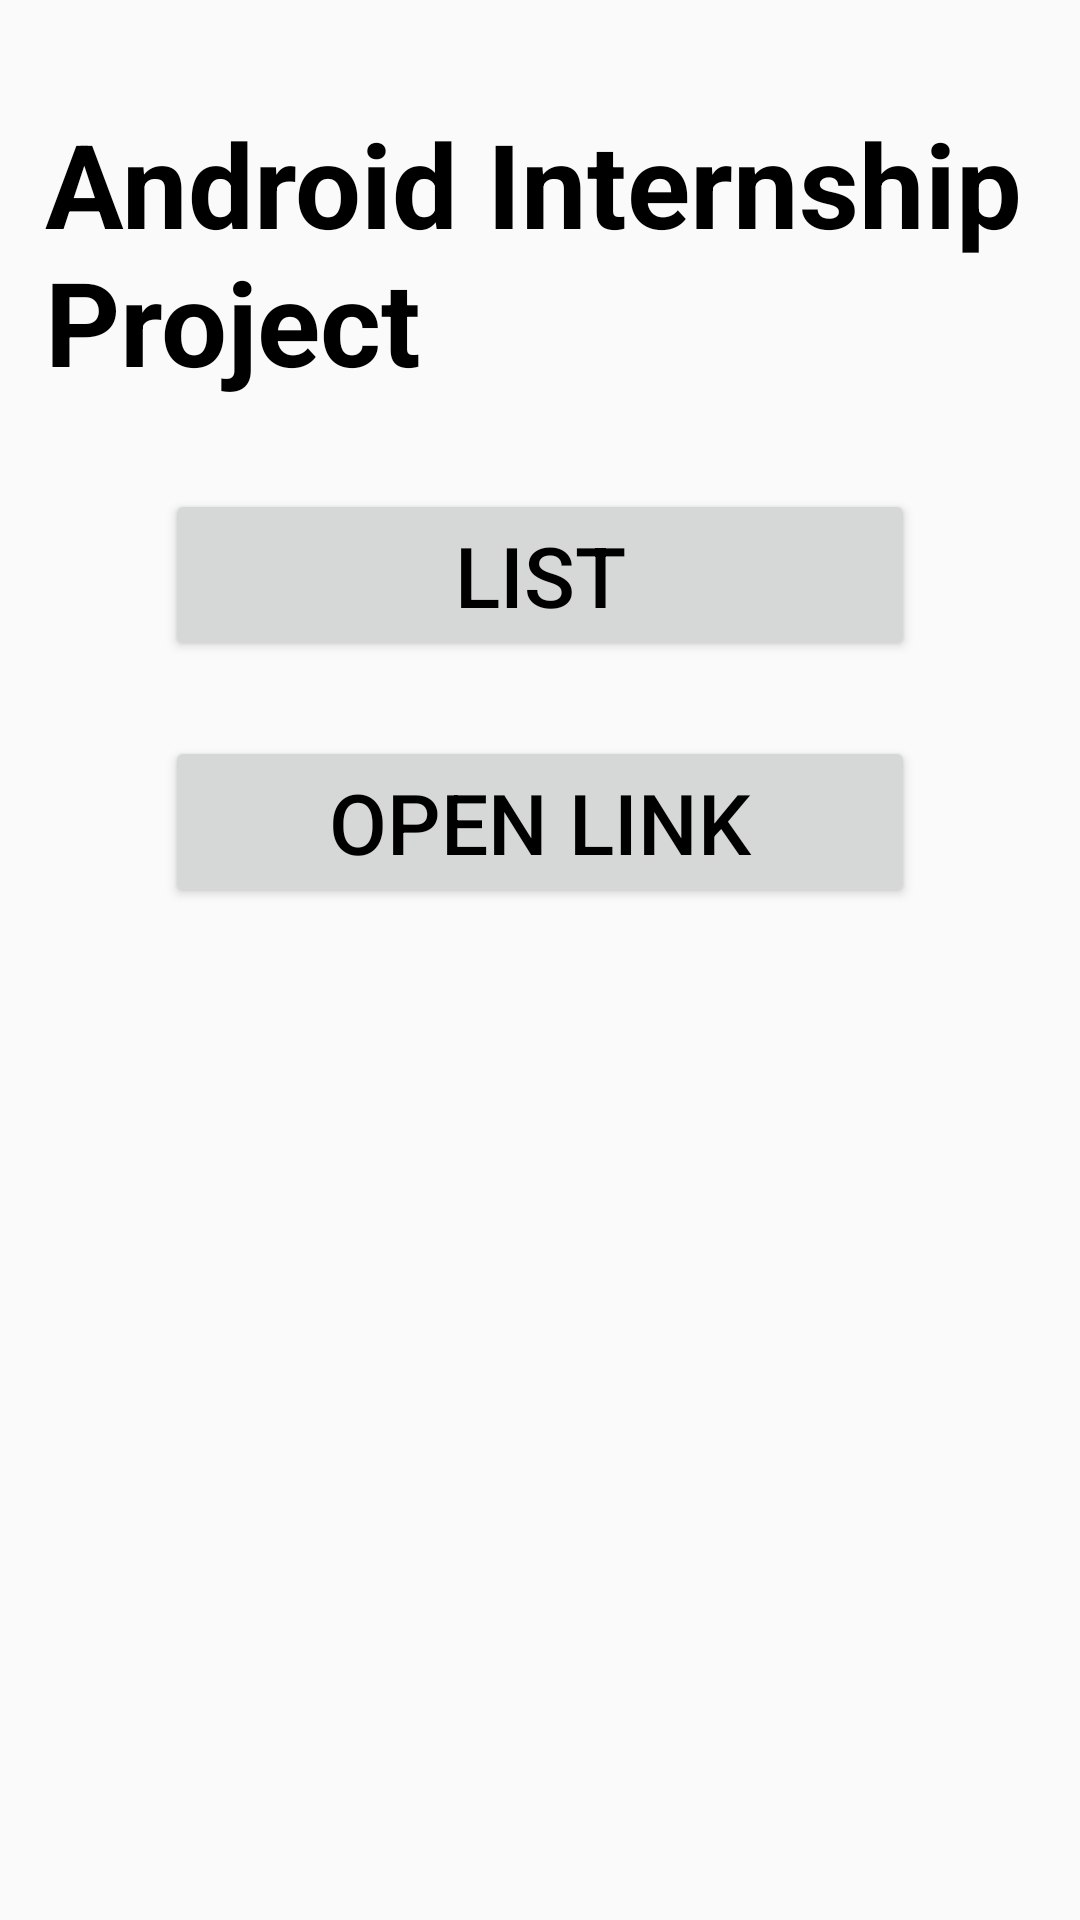

Layout XML and referenced resources for this Android screen:
<!-- AndroidManifest.xml: activity theme Theme.Internship_Project -->
<!-- res/layout/activity_main.xml -->
<?xml version="1.0" encoding="utf-8"?>
<LinearLayout xmlns:android="http://schemas.android.com/apk/res/android"
    android:layout_width="match_parent"
    android:layout_height="match_parent"
    android:orientation="vertical">

    <TextView
        android:id="@+id/tvProject"
        android:layout_width="match_parent"
        android:layout_height="wrap_content"
        android:layout_marginLeft="15dp"
        android:layout_marginTop="35dp"
        android:rotationX="0"
        android:text="Android Internship Project"
        android:textColor="#000000"
        android:textSize="39sp"
        android:textStyle="bold"
        android:visibility="visible" />

    <Button
        android:id="@+id/btnList"
        android:layout_width="250dp"
        android:layout_height="wrap_content"
        android:layout_gravity="center"
        android:layout_marginTop="30dp"
        android:text="List"
        android:textColor="#000000"
        android:textSize="28sp" />

    <Button
        android:id="@+id/btnBrowser"
        android:layout_width="250dp"
        android:layout_height="wrap_content"
        android:layout_gravity="center"
        android:layout_marginTop="25dp"
        android:text="Open Link"
        android:textColor="#000000"
        android:textSize="28sp" />

</LinearLayout>
<!-- resources referenced by this layout -->
<resources>
  <style name="Theme.Internship_Project" parent="android:Theme.Material.Light.NoActionBar" />
</resources>
